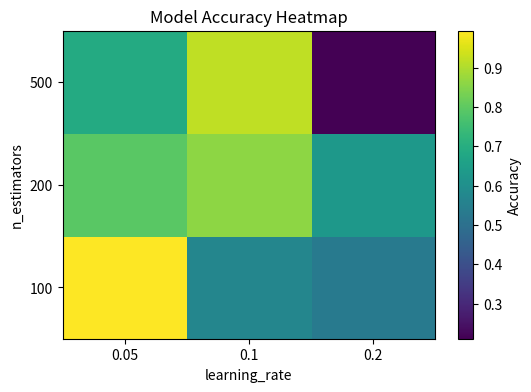
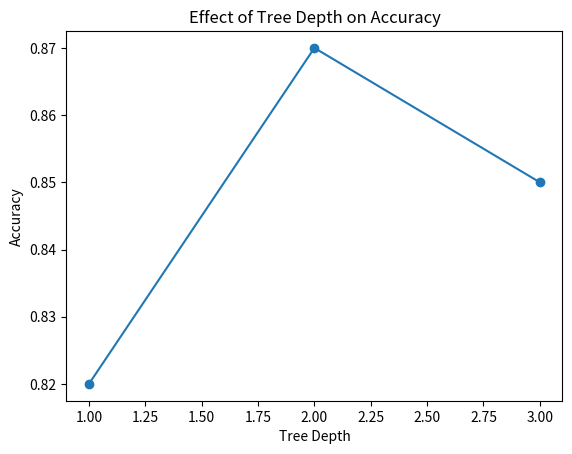
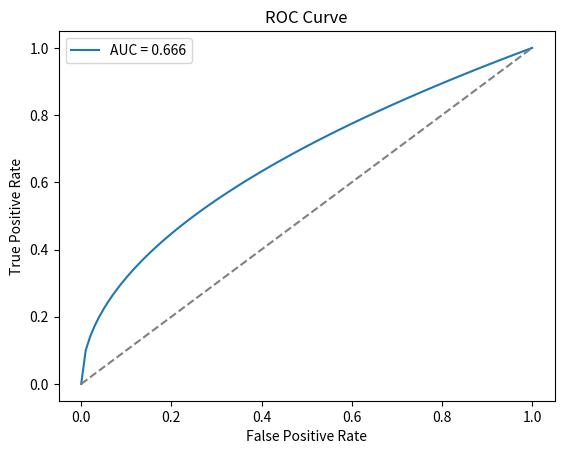

These charts were generated, in order, by the following Python code:
import os
import numpy as np
import pandas as pd
import matplotlib.pyplot as plt

visualization_folder = "plots"
os.makedirs(visualization_folder, exist_ok=True)

def calculate_metrics(actual_values, predicted_values):
    true_pos = np.sum((predicted_values==1) & (actual_values==1))
    false_pos = np.sum((predicted_values==1) & (actual_values==0))
    false_neg = np.sum((predicted_values==0) & (actual_values==1))
    
    prec_case = 0 if true_pos+false_pos > 0 else 1
    prec_cases = {
        0: lambda: true_pos/(true_pos+false_pos),
        1: lambda: 0.0
    }
    precision = prec_cases.get(prec_case, prec_cases[0])()
    
    rec_case = 0 if true_pos+false_neg > 0 else 1
    rec_cases = {
        0: lambda: true_pos/(true_pos+false_neg),
        1: lambda: 0.0
    }
    recall = rec_cases.get(rec_case, rec_cases[0])()
    
    f1_case = 0 if precision+recall > 0 else 1
    f1_cases = {
        0: lambda: 2*precision*recall/(precision+recall),
        1: lambda: 0.0
    }
    f1 = f1_cases.get(f1_case, f1_cases[0])()
    
    return precision, recall, f1

def compute_roc_curve(actual_values, probability_scores):
    cutoffs = np.unique(probability_scores)
    true_pos_rates, false_pos_rates = [], []
    total_pos, total_neg = np.sum(actual_values==1), np.sum(actual_values==0)
    
    threshold_idx = 0
    while threshold_idx < len(cutoffs):
        threshold = cutoffs[threshold_idx]
        binary_predictions = (probability_scores >= threshold).astype(int)
        true_pos_count = np.sum((binary_predictions==1) & (actual_values==1))
        false_pos_count = np.sum((binary_predictions==1) & (actual_values==0))
        
        tpr_case = 0 if total_pos > 0 else 1
        tpr_cases = {
            0: lambda: true_pos_count/total_pos,
            1: lambda: 0
        }
        true_pos_rates.append(tpr_cases.get(tpr_case, tpr_cases[0])())
        
        fpr_case = 0 if total_neg > 0 else 1
        fpr_cases = {
            0: lambda: false_pos_count/total_neg,
            1: lambda: 0
        }
        false_pos_rates.append(fpr_cases.get(fpr_case, fpr_cases[0])())
        
        threshold_idx += 1
        
    return np.array([0] + false_pos_rates + [1]), np.array([0] + true_pos_rates + [1]), cutoffs

def calculate_auc(false_pos_rates, true_pos_rates):
    return np.trapezoid(true_pos_rates, false_pos_rates)

def plot_accuracy_heatmap(accuracy_matrix, param1_values, param2_values, param1_name, param2_name):
    plt.figure(figsize=(6,4))
    plt.imshow(accuracy_matrix, origin='lower', aspect='auto', cmap='viridis')
    plt.xticks(range(len(param2_values)), param2_values)
    plt.yticks(range(len(param1_values)), param1_values)
    plt.colorbar(label="Accuracy")
    plt.xlabel(param2_name)
    plt.ylabel(param1_name)
    plt.title("Model Accuracy Heatmap")
    plt.savefig(os.path.join(visualization_folder, "heatmap_accuracy.png"))
    plt.close()

def plot_parameter_performance(parameter_values, performance_values, param_name, metric_name):
    plt.figure()
    plt.plot(parameter_values, performance_values, marker="o")
    plt.xlabel(param_name)
    plt.ylabel(metric_name)
    plt.title(f"Effect of {param_name} on {metric_name}")
    plt.savefig(os.path.join(visualization_folder, f"{param_name.lower()}_vs_{metric_name.lower()}.png"))
    plt.close()

def plot_roc_curve(false_pos_rates, true_pos_rates, auc_score):
    plt.figure()
    plt.plot(false_pos_rates, true_pos_rates, label=f"AUC = {auc_score:.3f}")
    plt.plot([0,1], [0,1], "--", color="gray")
    plt.xlabel("False Positive Rate")
    plt.ylabel("True Positive Rate")
    plt.title("ROC Curve")
    plt.legend()
    plt.savefig(os.path.join(visualization_folder, "roc_curve.png"))
    plt.close()

if __name__ == "__main__":
    estimator_counts = [100, 200, 500]
    learning_rates = [0.05, 0.1, 0.2]
    accuracy_matrix = np.random.rand(len(estimator_counts), len(learning_rates))
    plot_accuracy_heatmap(accuracy_matrix, estimator_counts, learning_rates, 
                         "n_estimators", "learning_rate")
    
    tree_depths = [1, 2, 3]
    accuracy_scores = [0.82, 0.87, 0.85]
    plot_parameter_performance(tree_depths, accuracy_scores, "Tree Depth", "Accuracy")
    
    fpr = np.linspace(0, 1, 100)
    tpr = np.sqrt(fpr)
    auc_score = calculate_auc(fpr, tpr)
    plot_roc_curve(fpr, tpr, auc_score)
    
    y_true = np.array([0, 1, 1, 0, 1, 0, 0, 1])
    y_pred = np.array([0, 1, 0, 0, 1, 1, 0, 1])
    precision, recall, f1 = calculate_metrics(y_true, y_pred)
    print(f"Precision: {precision:.3f}, Recall: {recall:.3f}, F1: {f1:.3f}")
    
    y_true = np.array([0, 1, 1, 0, 1, 0, 0, 1])
    y_scores = np.array([0.1, 0.9, 0.4, 0.2, 0.8, 0.6, 0.3, 0.7])
    fpr, tpr, thresholds = compute_roc_curve(y_true, y_scores)
    
    optimal_threshold, optimal_f1 = 0.5, 0.0
    threshold_idx = 0
    while threshold_idx < len(thresholds):
        threshold = thresholds[threshold_idx]
        thresholded_preds = (y_scores >= threshold).astype(int)
        _, _, current_f1 = calculate_metrics(y_true, thresholded_preds)
        
        if current_f1 > optimal_f1:
            optimal_f1 = current_f1
            optimal_threshold = threshold
            
        threshold_idx += 1
    
    optimal_preds = (y_scores >= optimal_threshold).astype(int)
    precision_optimal, recall_optimal, _ = calculate_metrics(y_true, optimal_preds)
    print(f"Best threshold = {optimal_threshold:.3f}, Precision: {precision_optimal:.3f}, " +
          f"Recall: {recall_optimal:.3f}, F1: {optimal_f1:.3f}")
